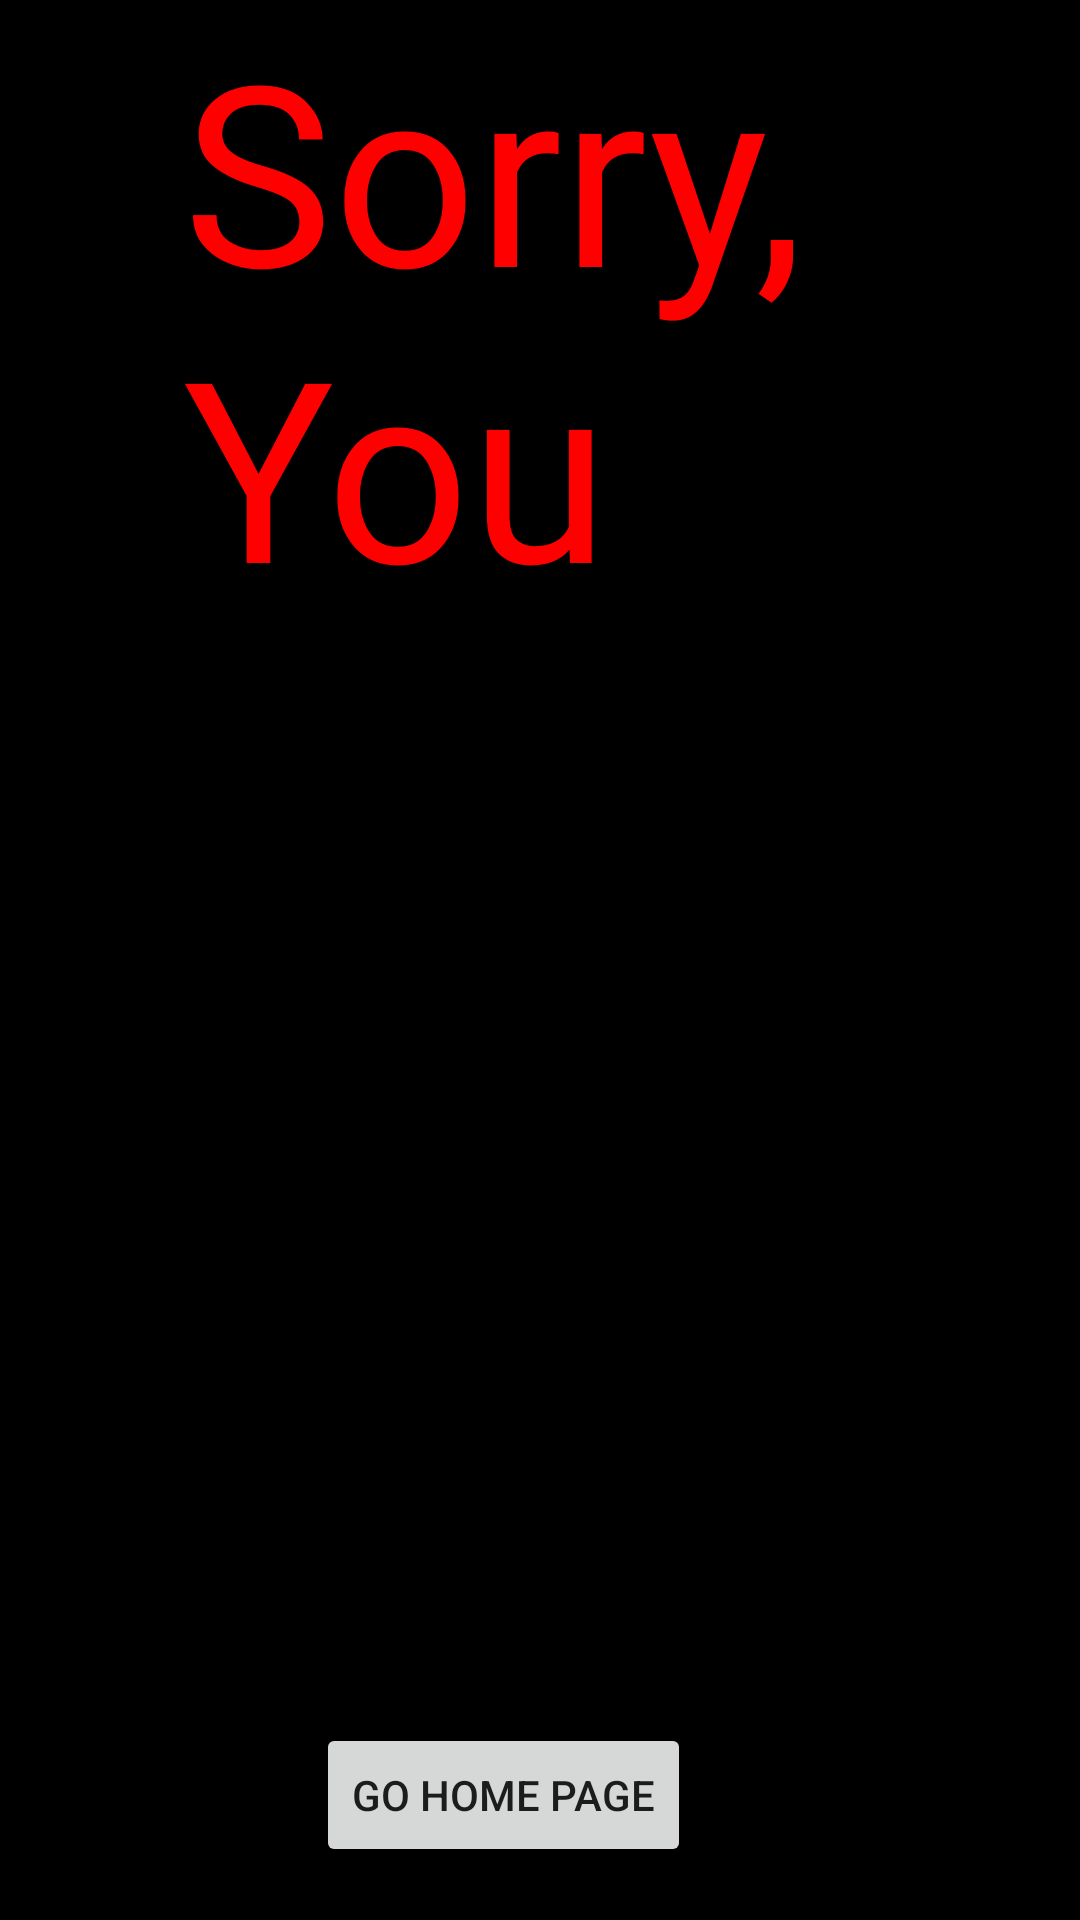

Android layout source for this screen:
<!-- AndroidManifest.xml: application theme AppTheme -->
<!-- res/layout/activity_game_over.xml -->
<?xml version="1.0" encoding="utf-8"?>
<androidx.constraintlayout.widget.ConstraintLayout xmlns:android="http://schemas.android.com/apk/res/android"
    xmlns:tools="http://schemas.android.com/tools"
    android:layout_width="match_parent"
    android:layout_height="match_parent"
    xmlns:app="http://schemas.android.com/apk/res-auto"
    android:background="#000000"
    >

    <TextView
        android:id="@+id/textView"
        android:layout_width="237dp"
        android:layout_height="198dp"
        android:fontFamily="@font/algerian"
        android:text="Sorry,
        You Loose"
        android:textColor="#FF0000"
        android:textSize="252px"
        app:layout_constraintEnd_toEndOf="parent"
        app:layout_constraintHorizontal_bias="0.497"
        app:layout_constraintStart_toStartOf="parent"
        app:layout_constraintTop_toTopOf="parent" />

    <ImageView
        android:id="@+id/imageView2"
        android:layout_width="152dp"
        android:layout_height="260dp"
        android:layout_marginTop="56dp"
        app:layout_constraintEnd_toEndOf="parent"
        app:layout_constraintHorizontal_bias="0.463"
        app:layout_constraintStart_toStartOf="parent"
        app:layout_constraintTop_toBottomOf="@+id/textView"
        app:srcCompat="@drawable/thefiend" />

    <Button
        android:id="@+id/retryButton"
        android:layout_width="wrap_content"
        android:layout_height="wrap_content"
        android:layout_marginTop="60dp"
        android:text="Go Home Page"
        app:layout_constraintBottom_toBottomOf="parent"
        app:layout_constraintEnd_toEndOf="parent"
        app:layout_constraintHorizontal_bias="0.448"
        app:layout_constraintStart_toStartOf="parent"
        app:layout_constraintTop_toBottomOf="@+id/imageView2"
        app:layout_constraintVertical_bias="0.026" />

</androidx.constraintlayout.widget.ConstraintLayout>
<!-- resources referenced by this layout -->
<resources>
  <style name="AppTheme" parent="Theme.AppCompat.Light.DarkActionBar">
          
          <item name="colorPrimary">@color/colorPrimary</item>
          <item name="colorPrimaryDark">@color/colorPrimaryDark</item>
          <item name="colorAccent">@color/colorAccent</item>
      </style>
  <color name="colorPrimary">#6200EE</color>
  <color name="colorPrimaryDark">#3700B3</color>
  <color name="colorAccent">#03DAC5</color>
</resources>
